The GitHub repository yussif-issah/css54FinalProject contains a labelled image folder "datamangrove" with 3 categories: Avicennia Alba, Rhizophora Apiculata, Sonneratia Alba. Examples follow, each with its label.

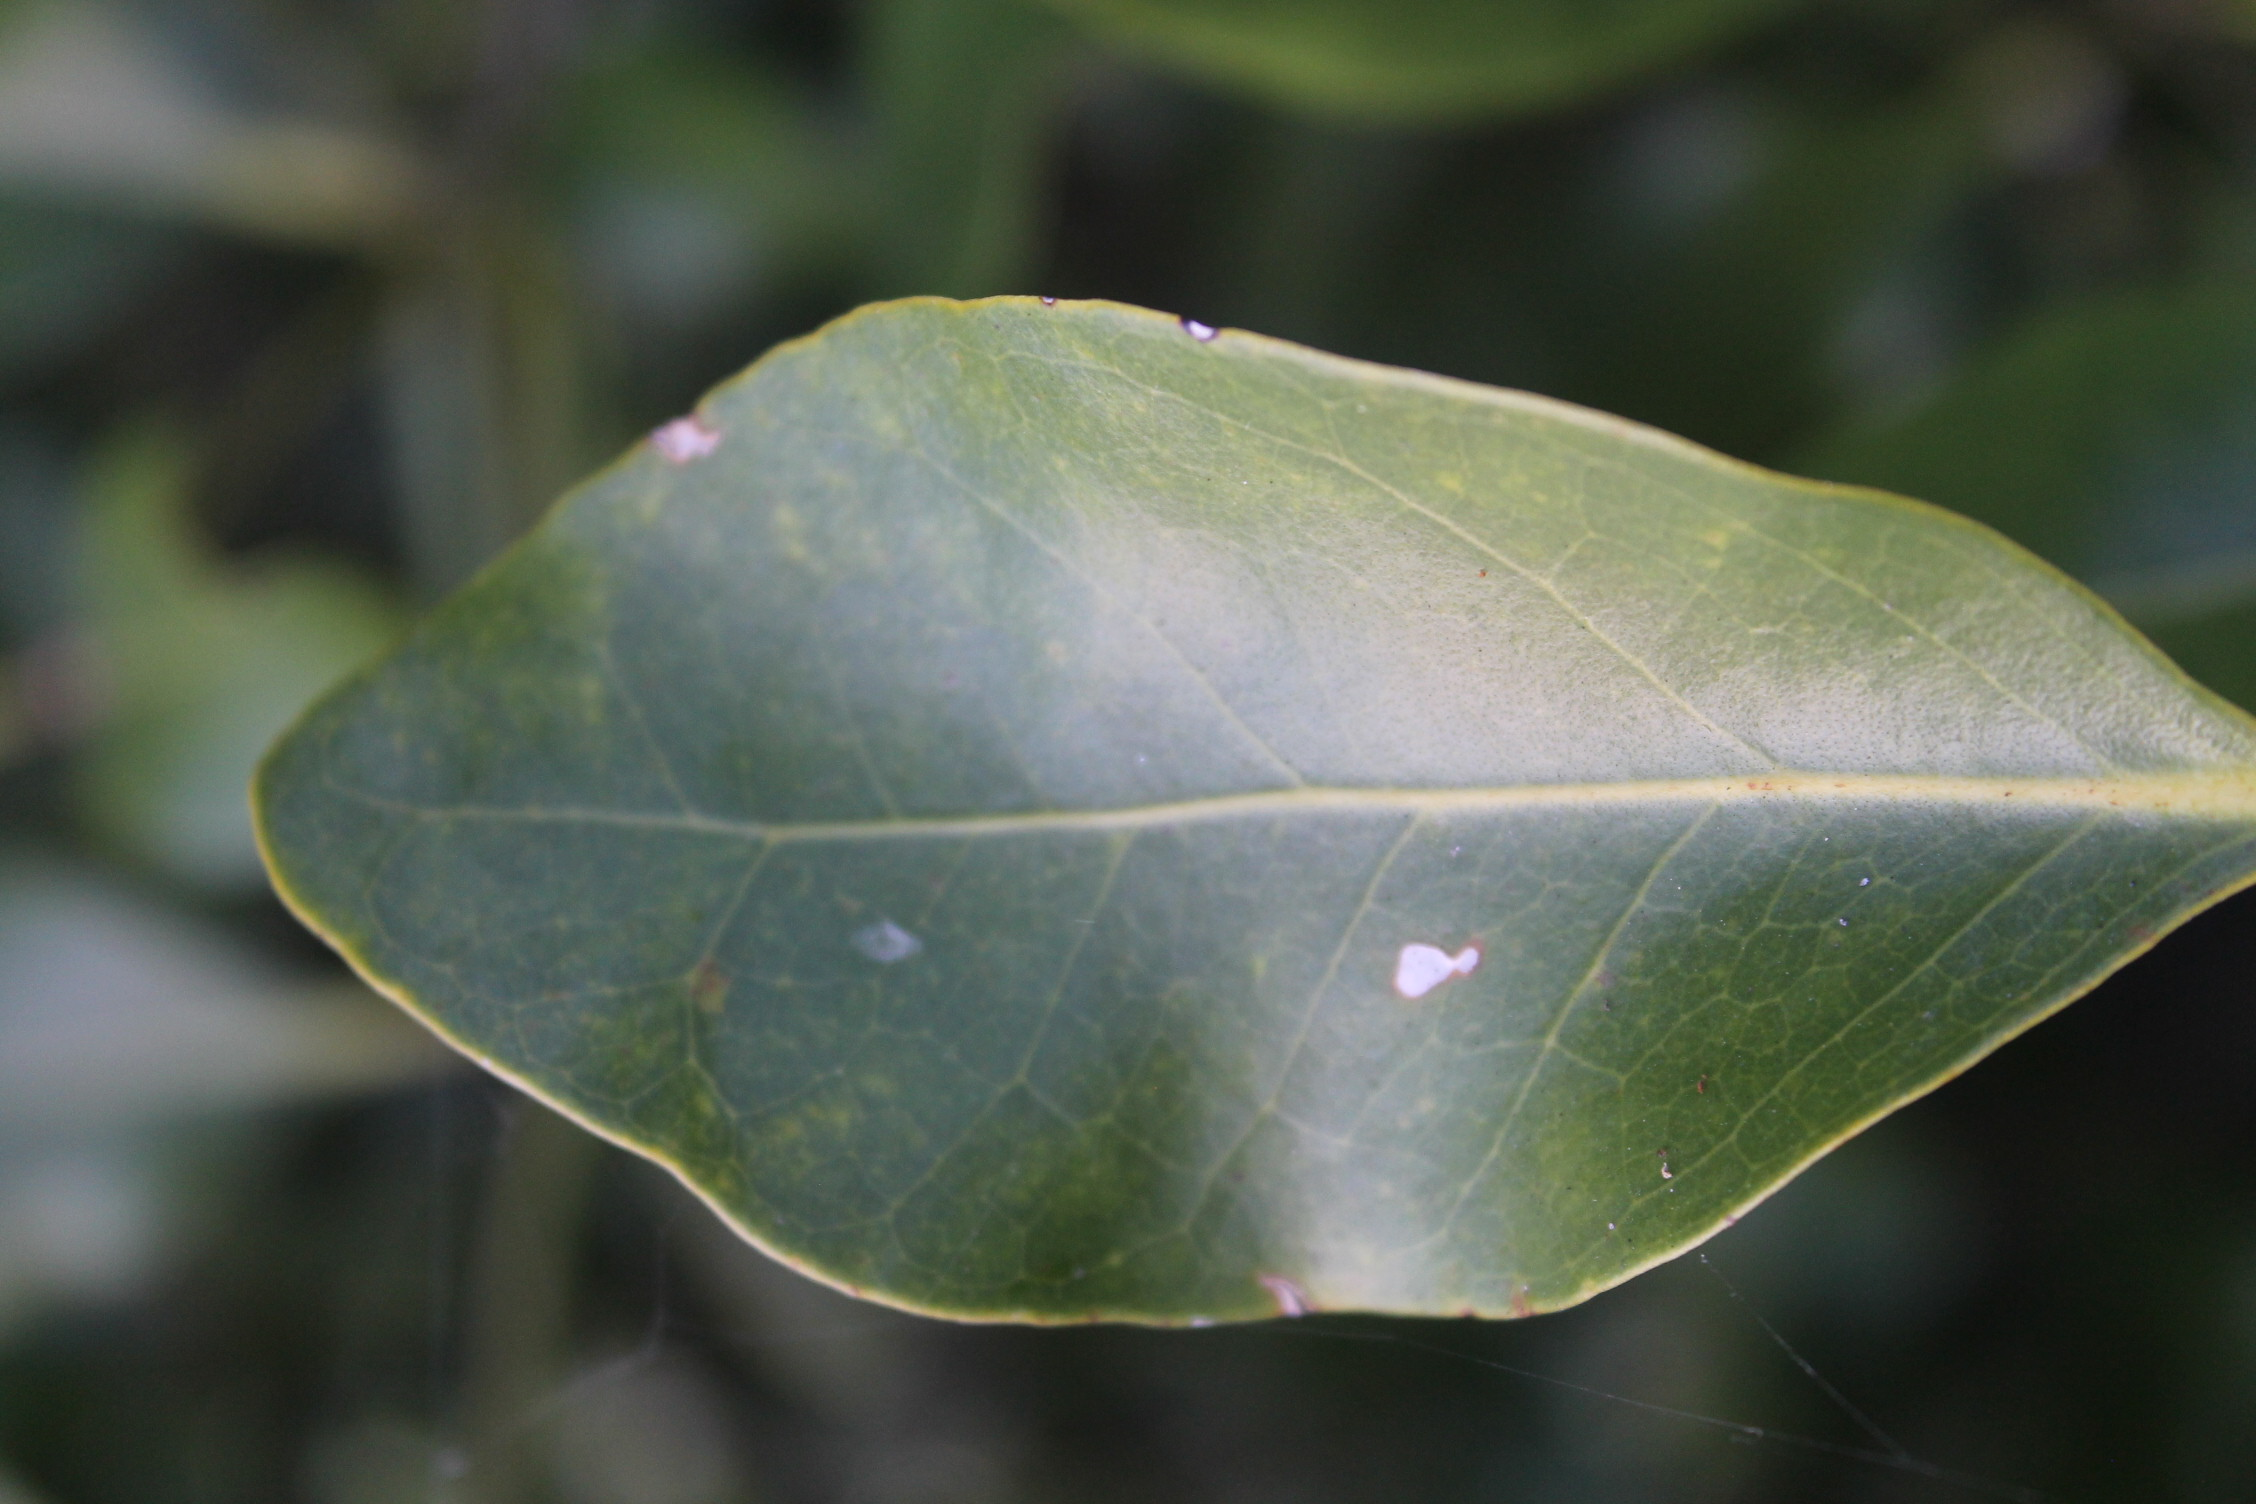
Label: Avicennia Alba

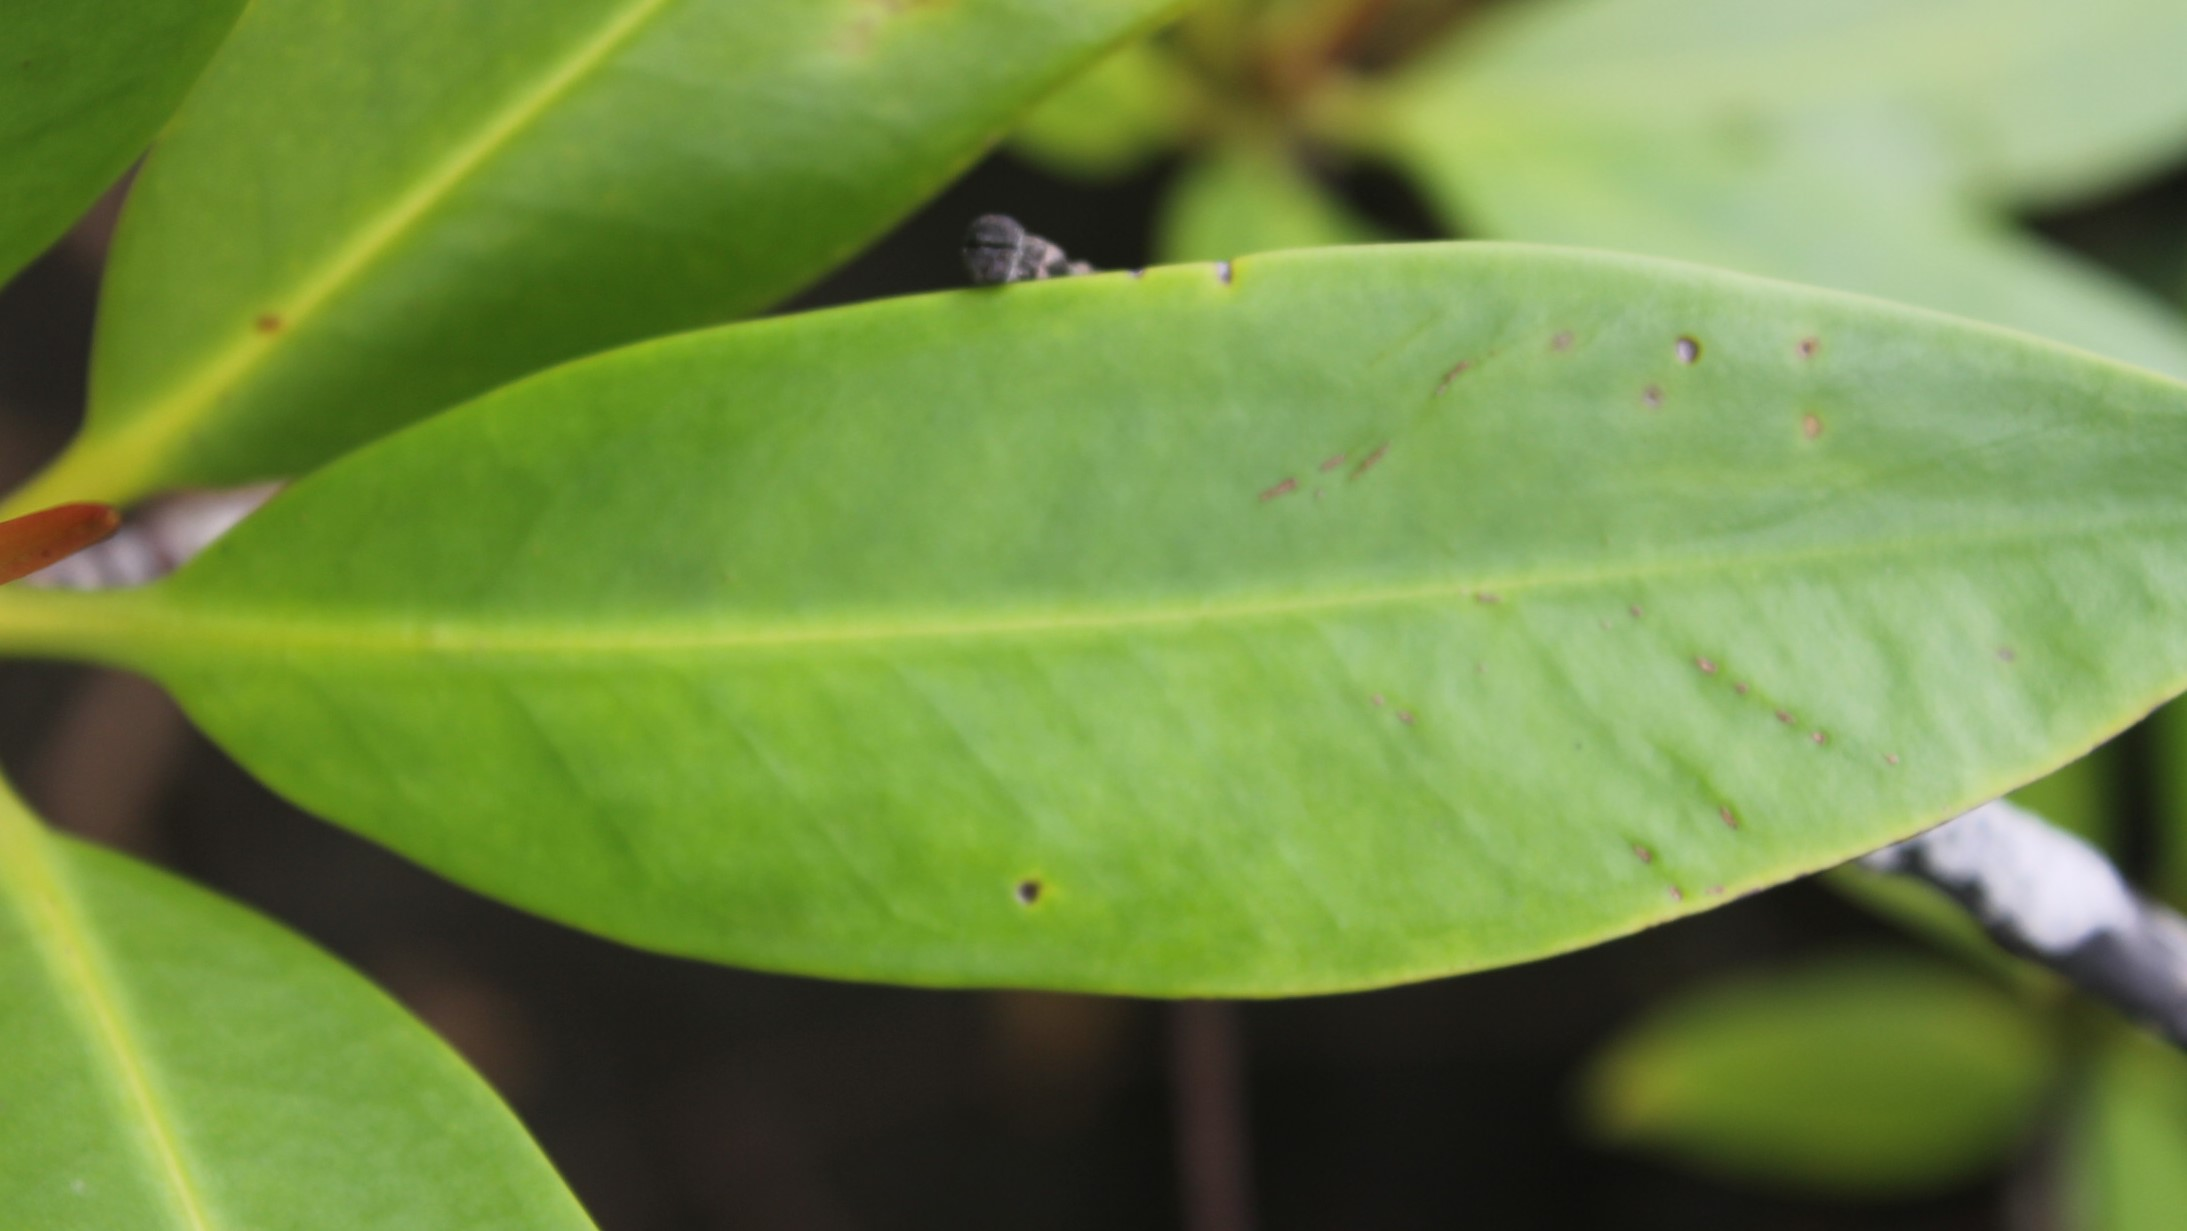
Label: Rhizophora Apiculata

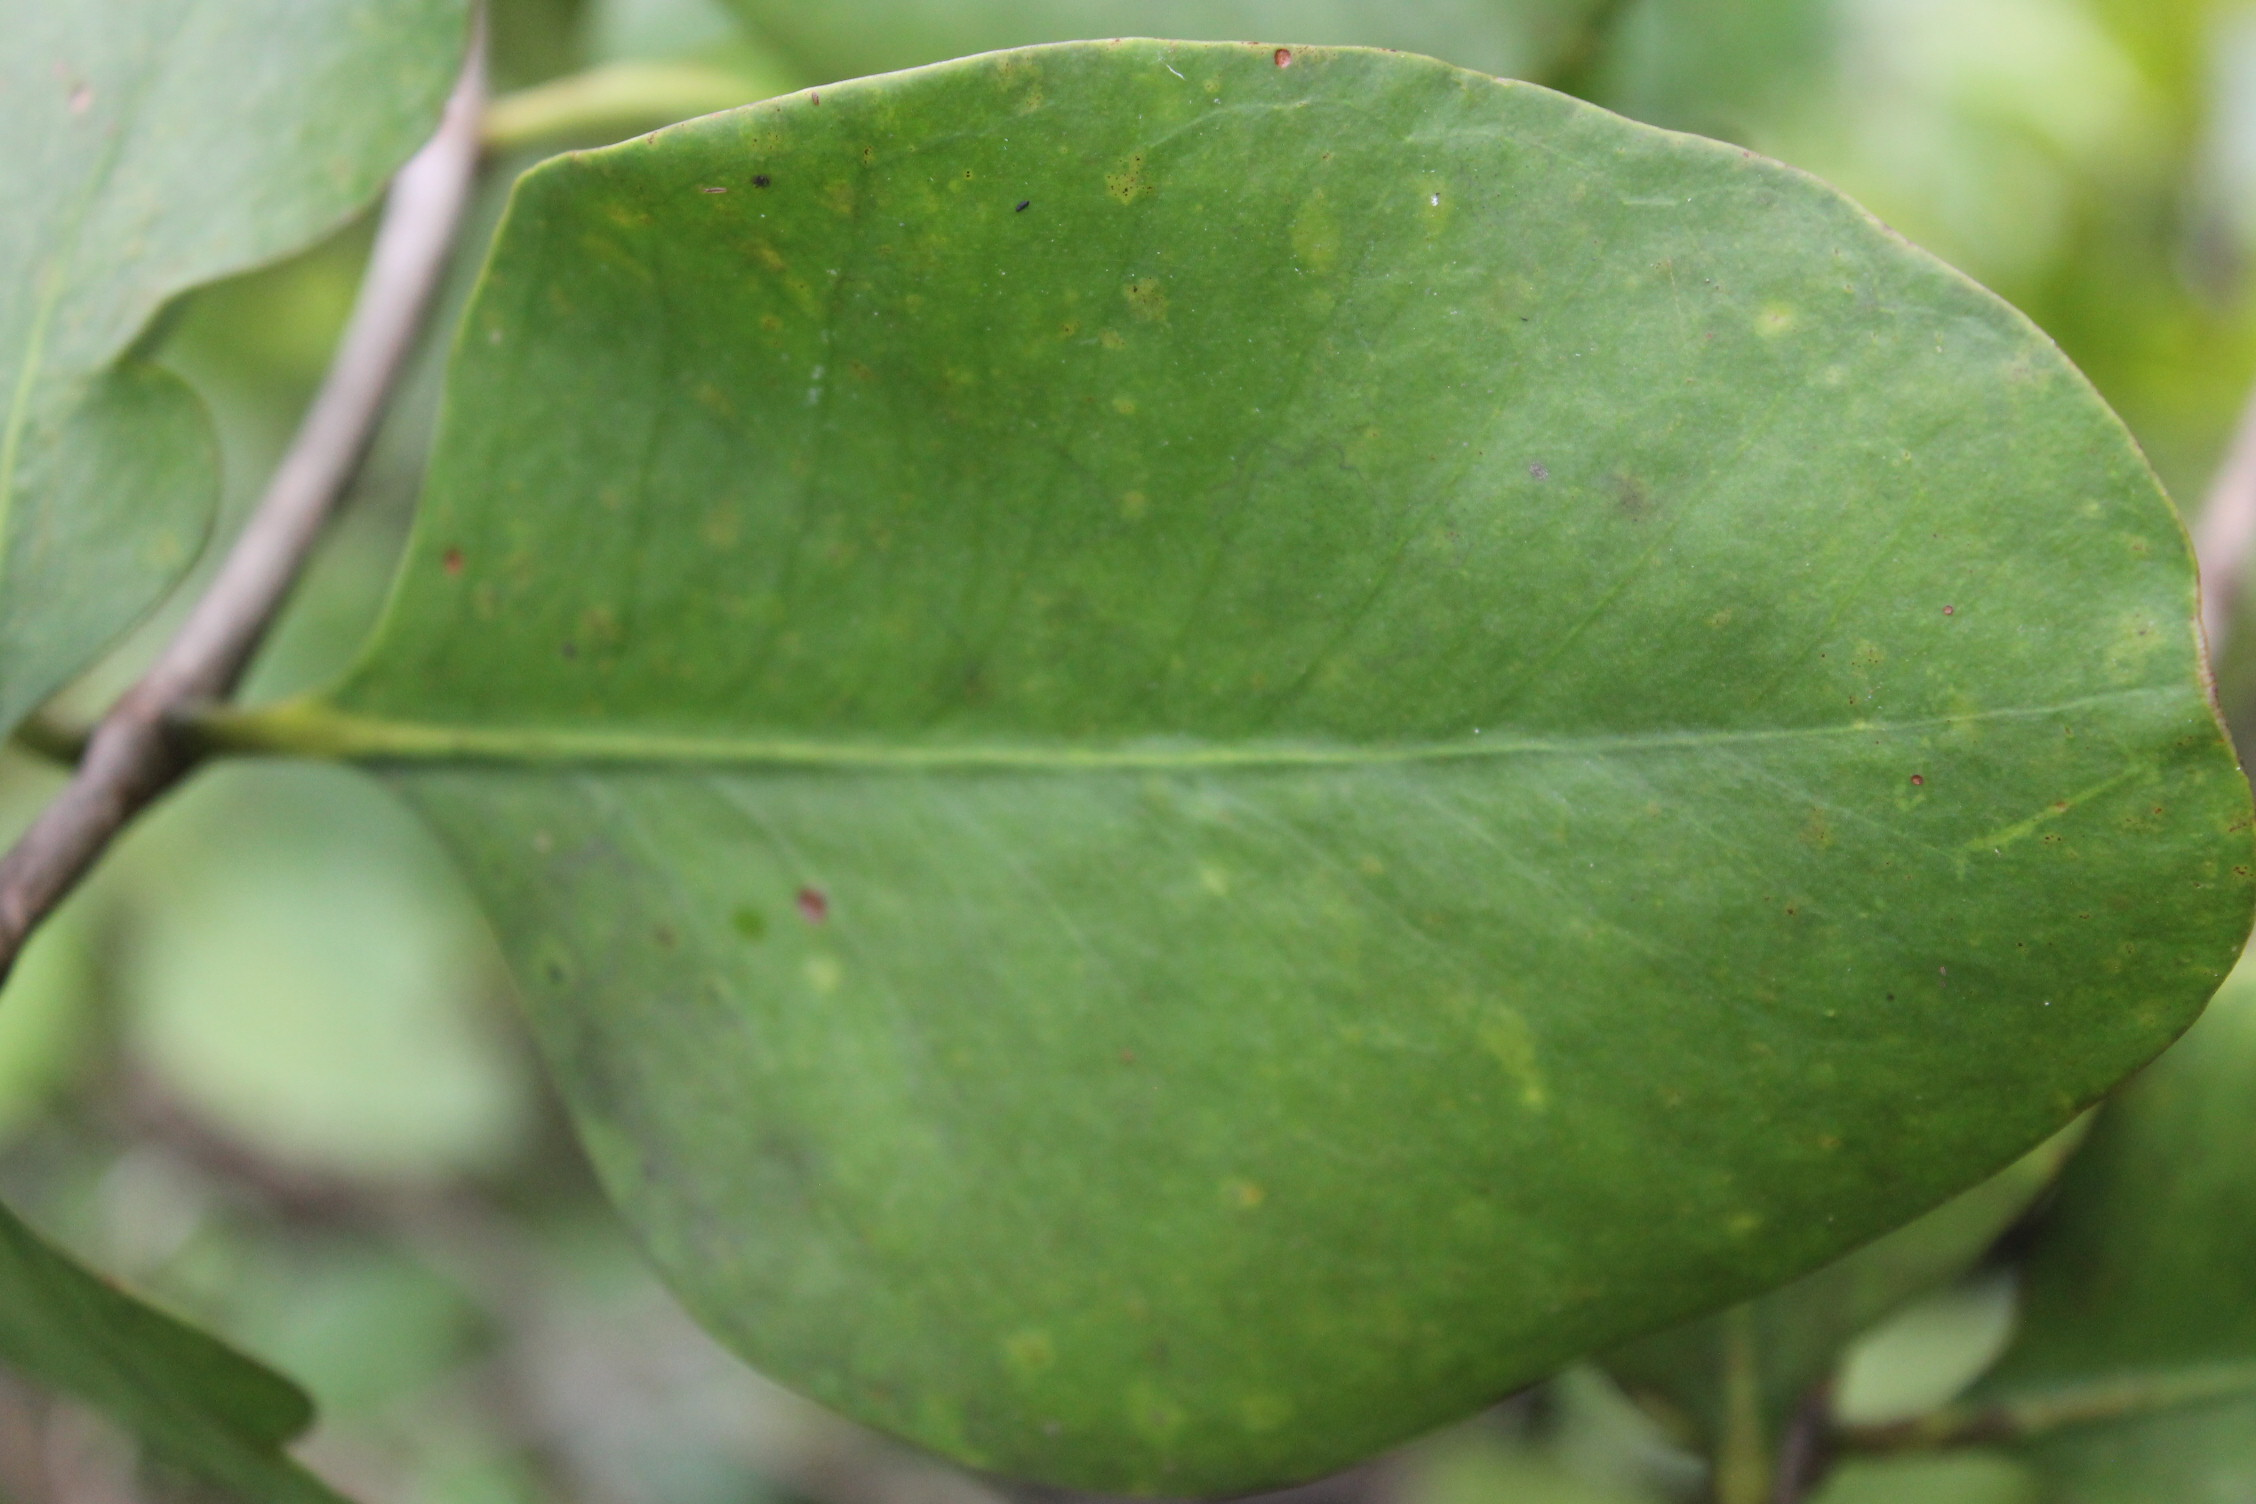
Label: Sonneratia Alba

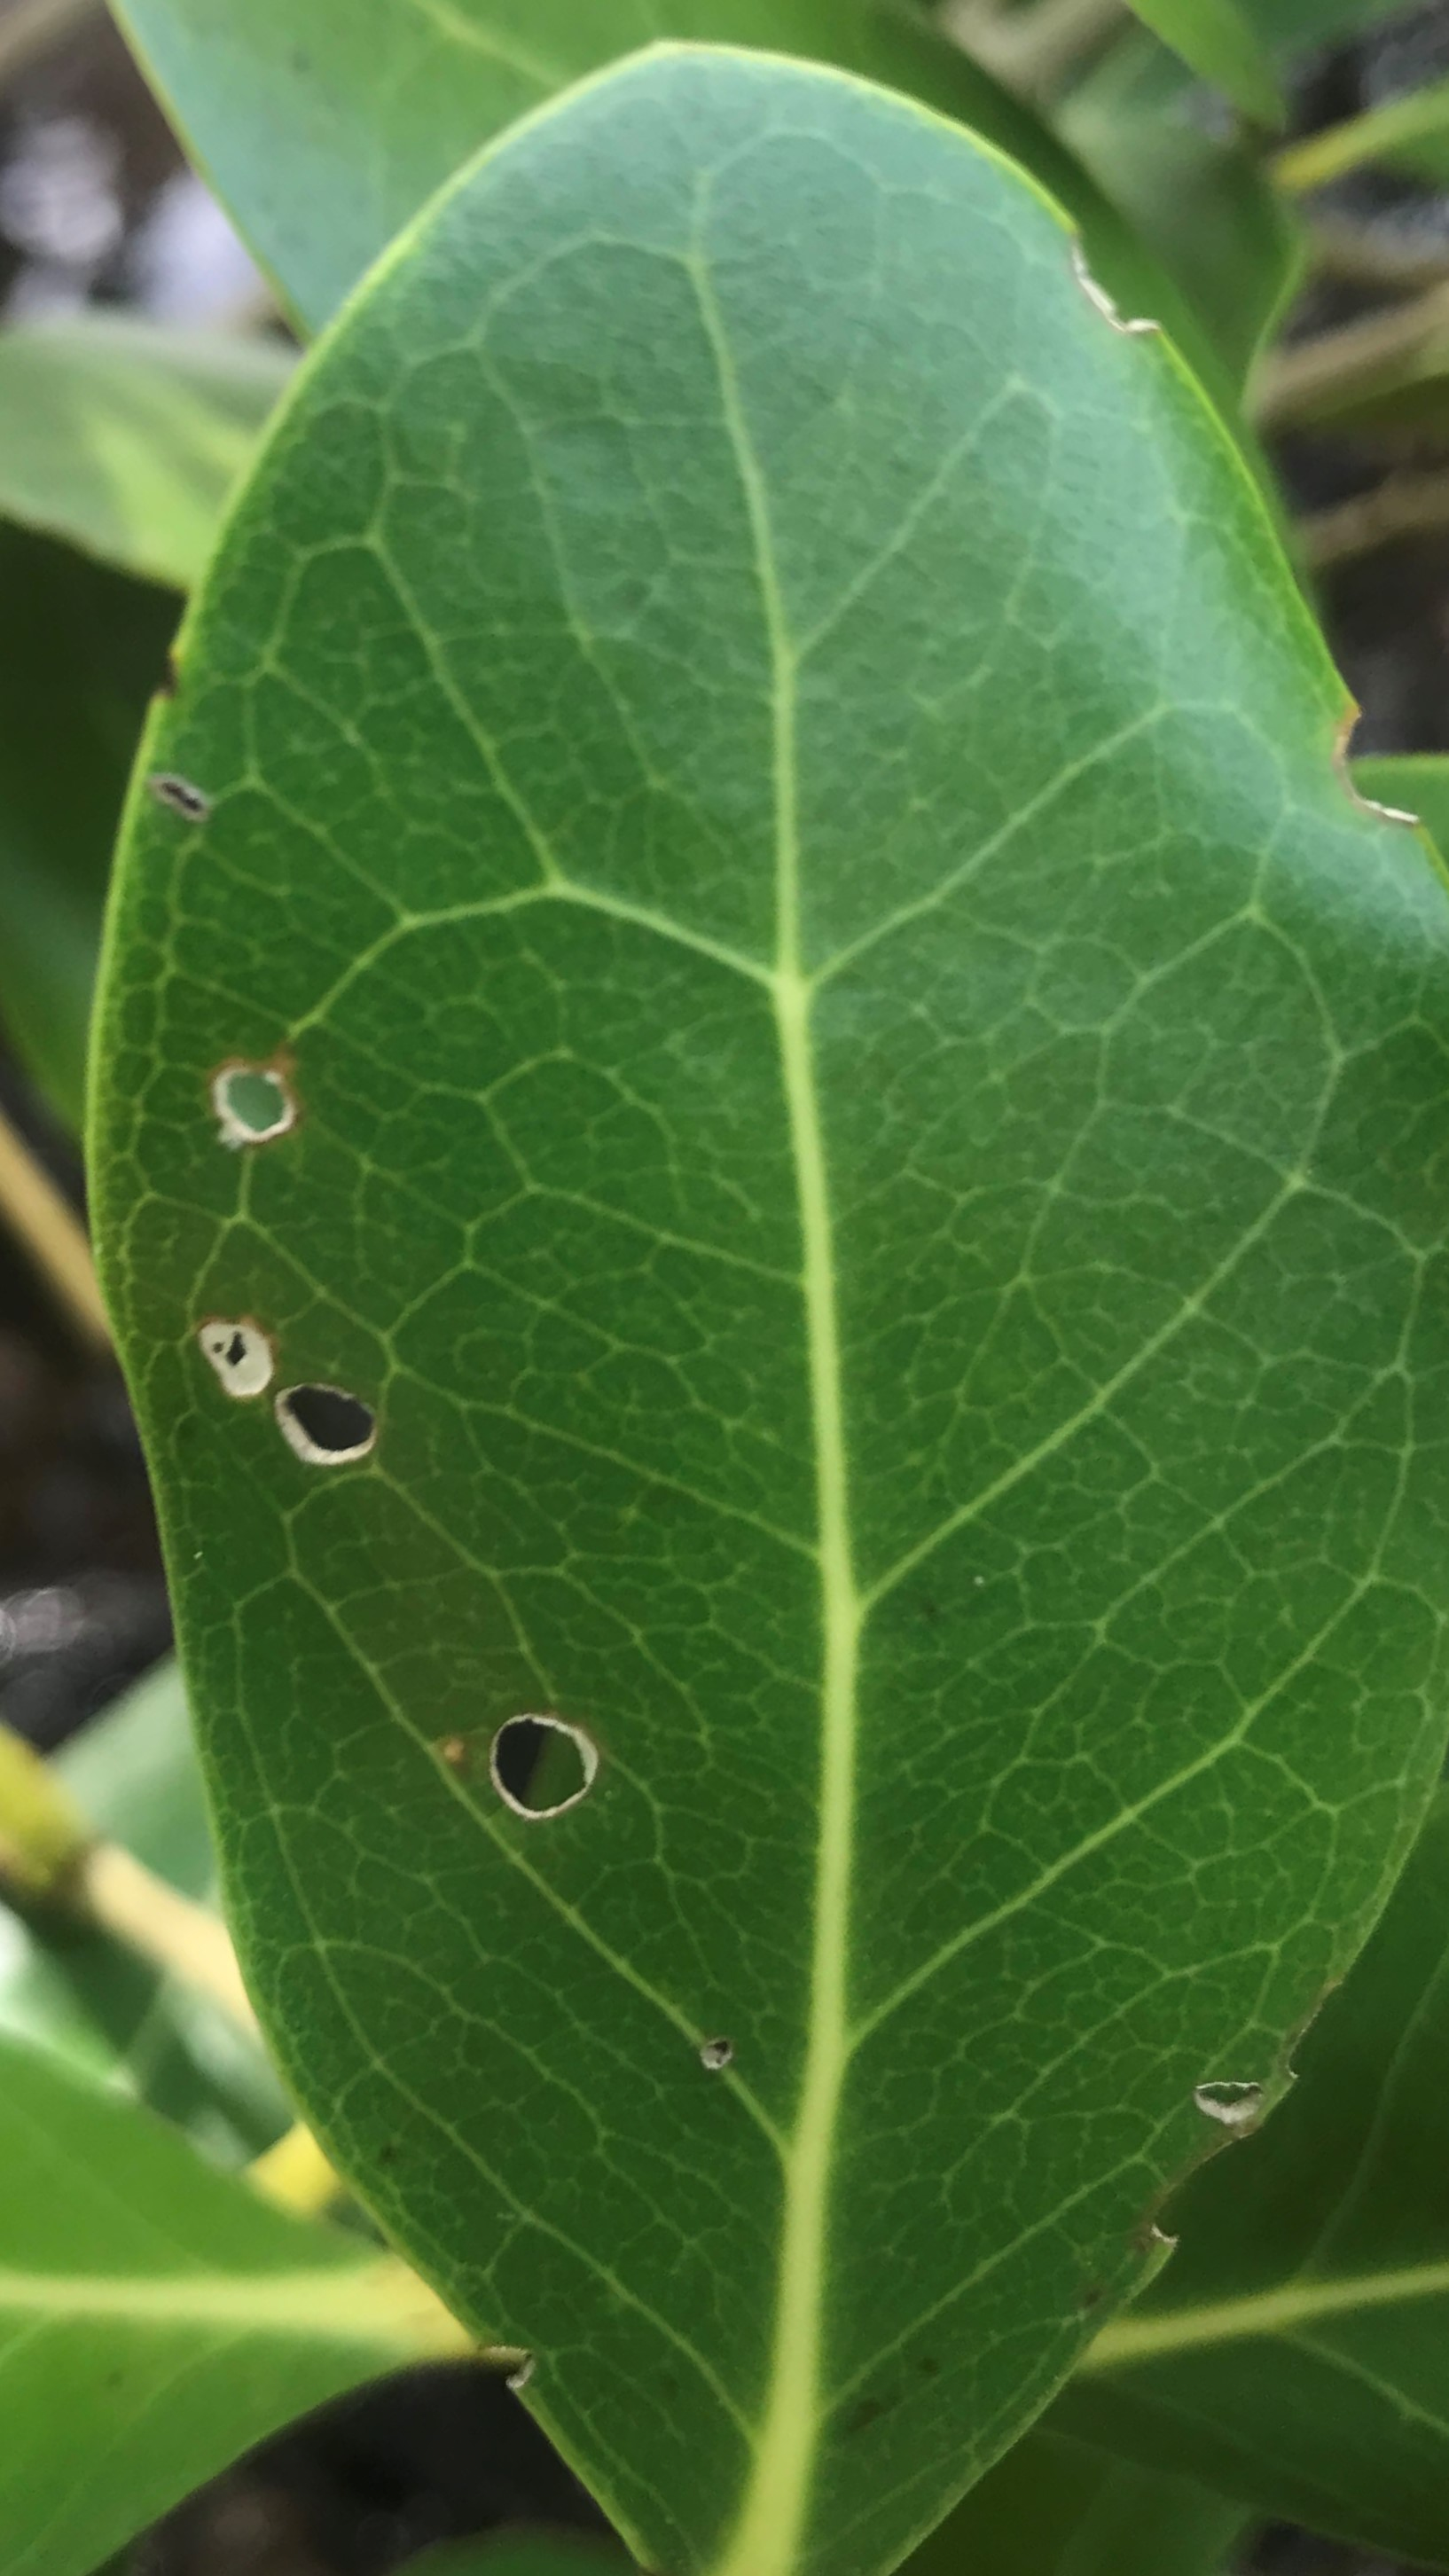
Label: Avicennia Alba

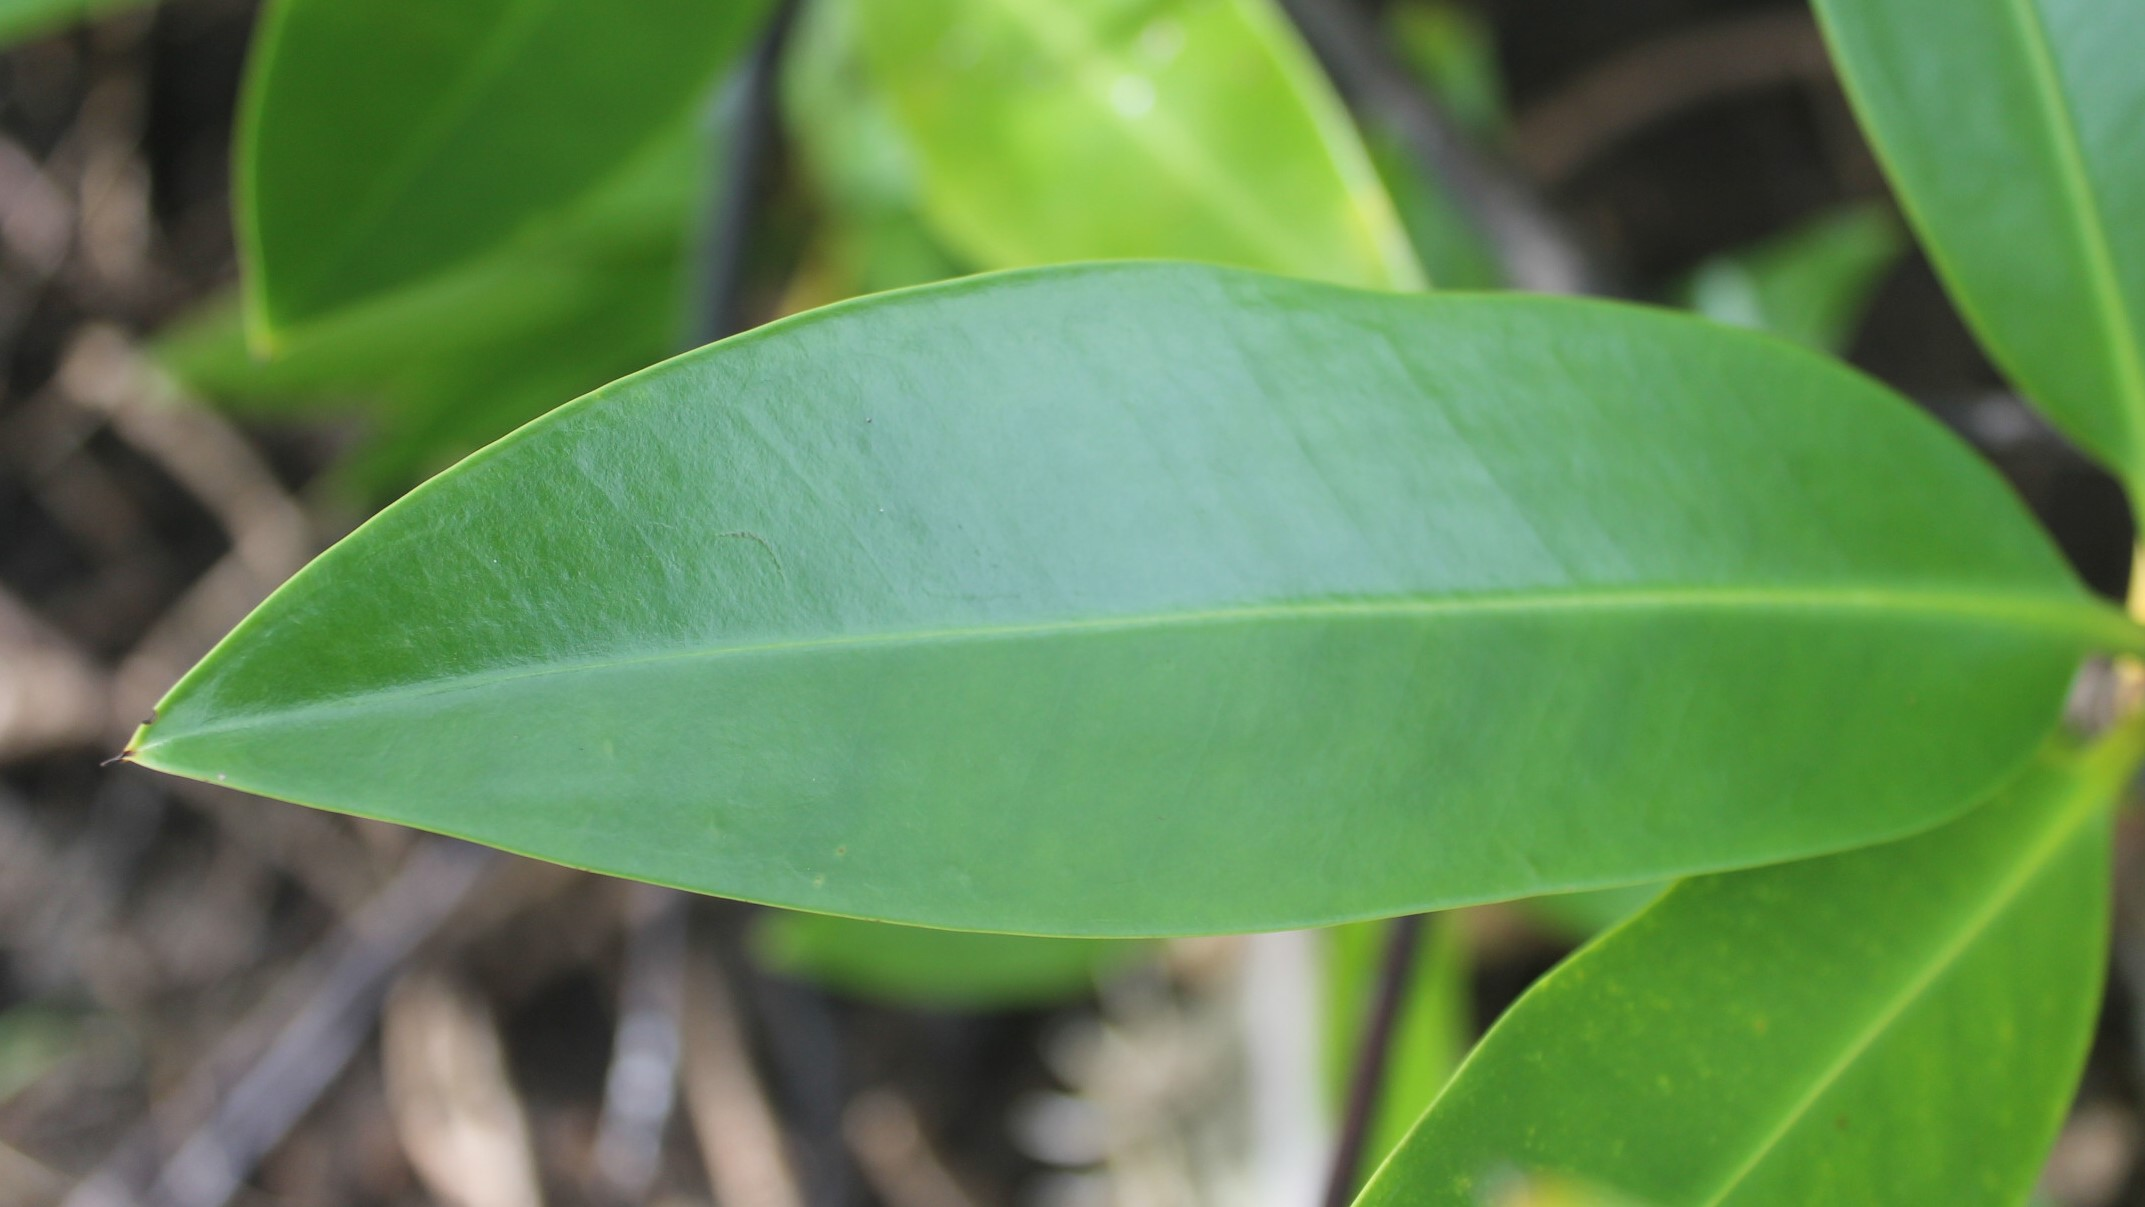
Label: Rhizophora Apiculata

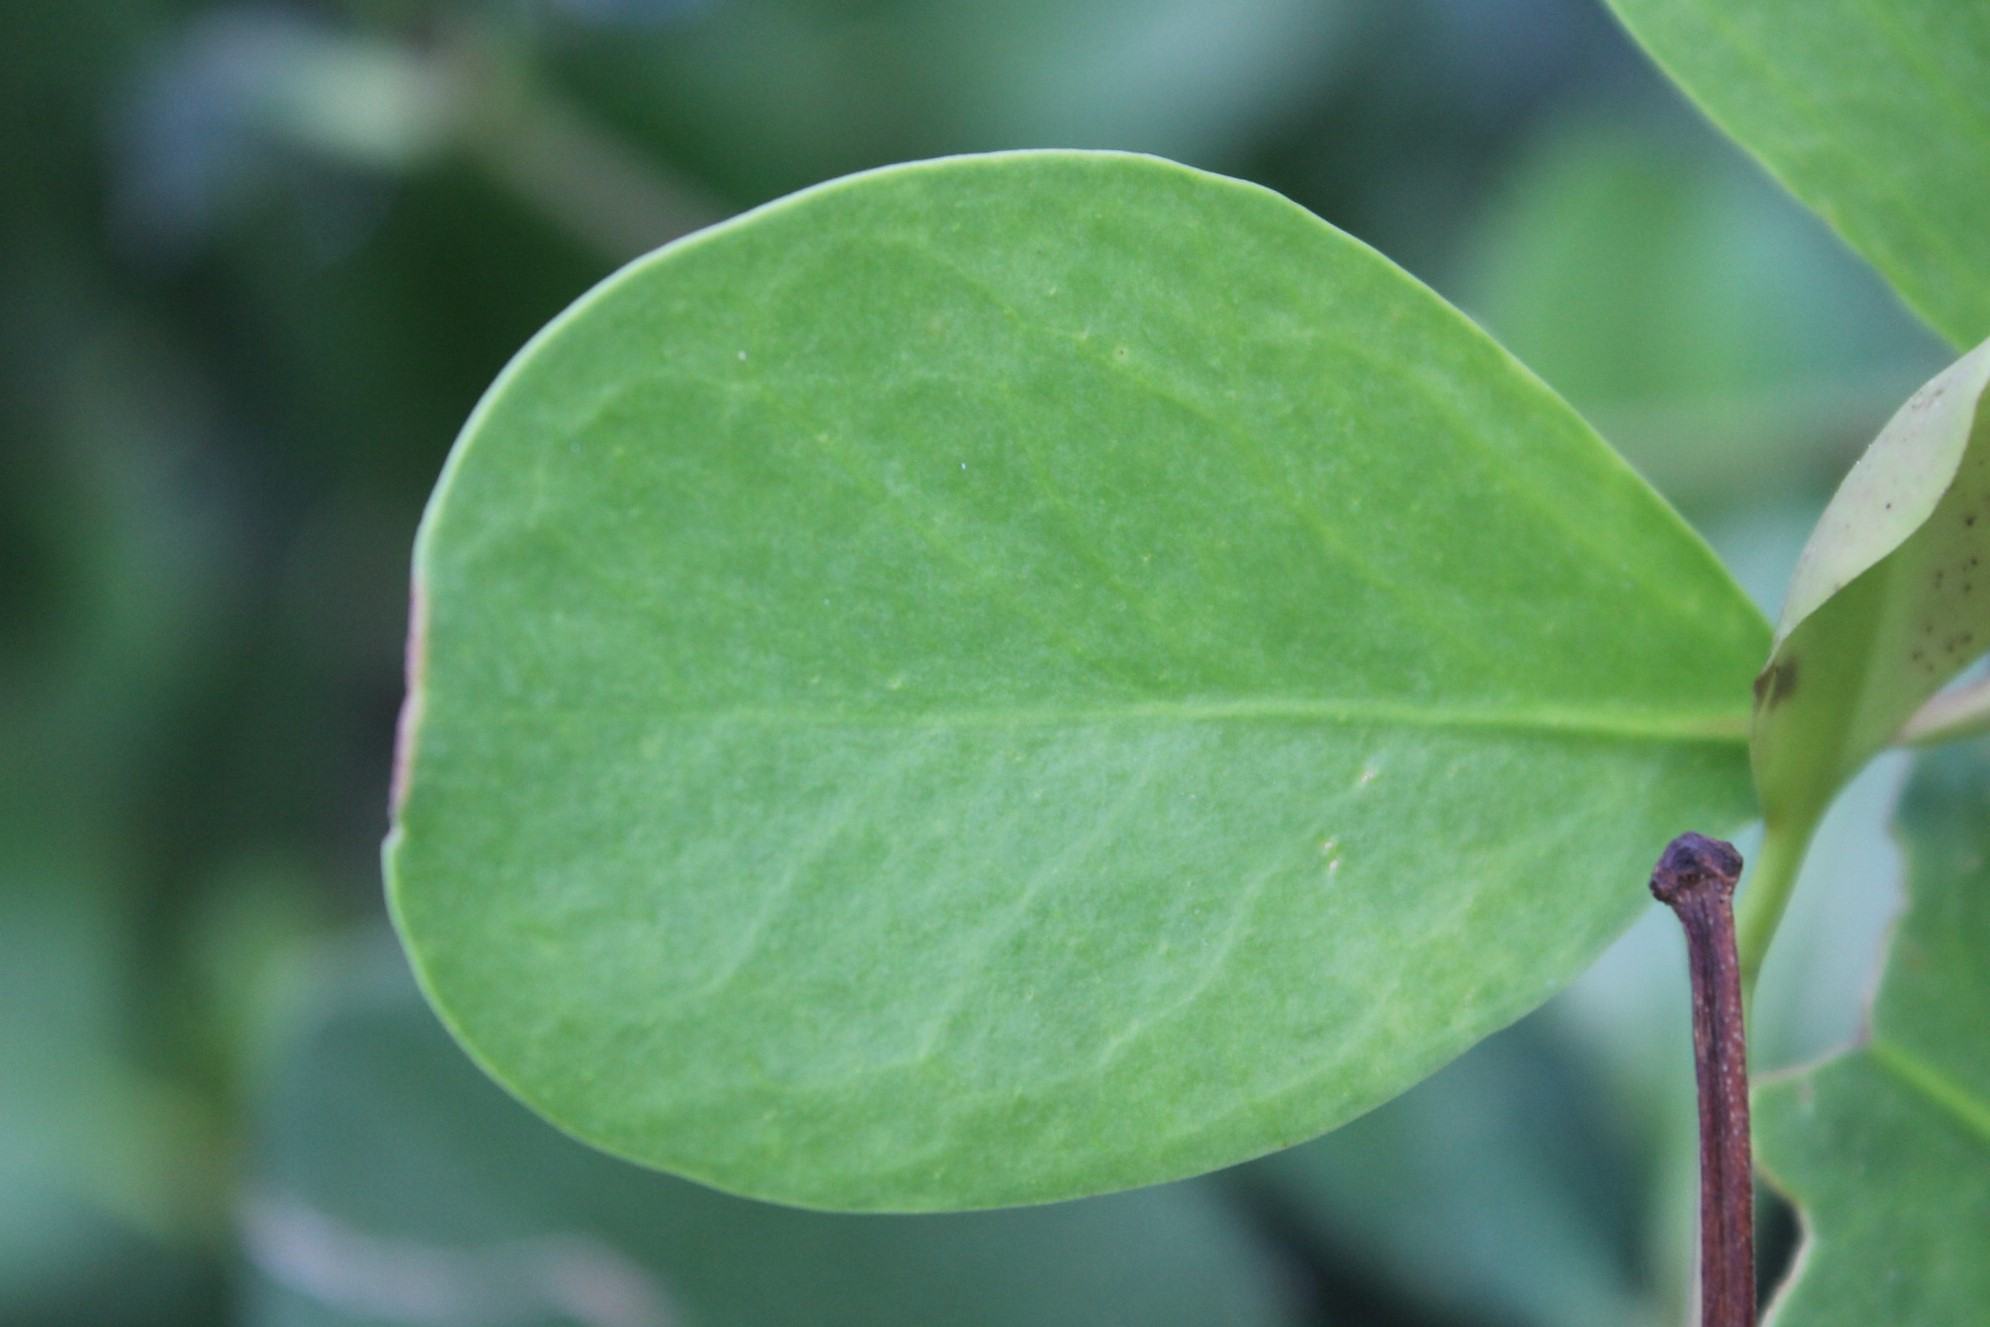
Label: Sonneratia Alba
